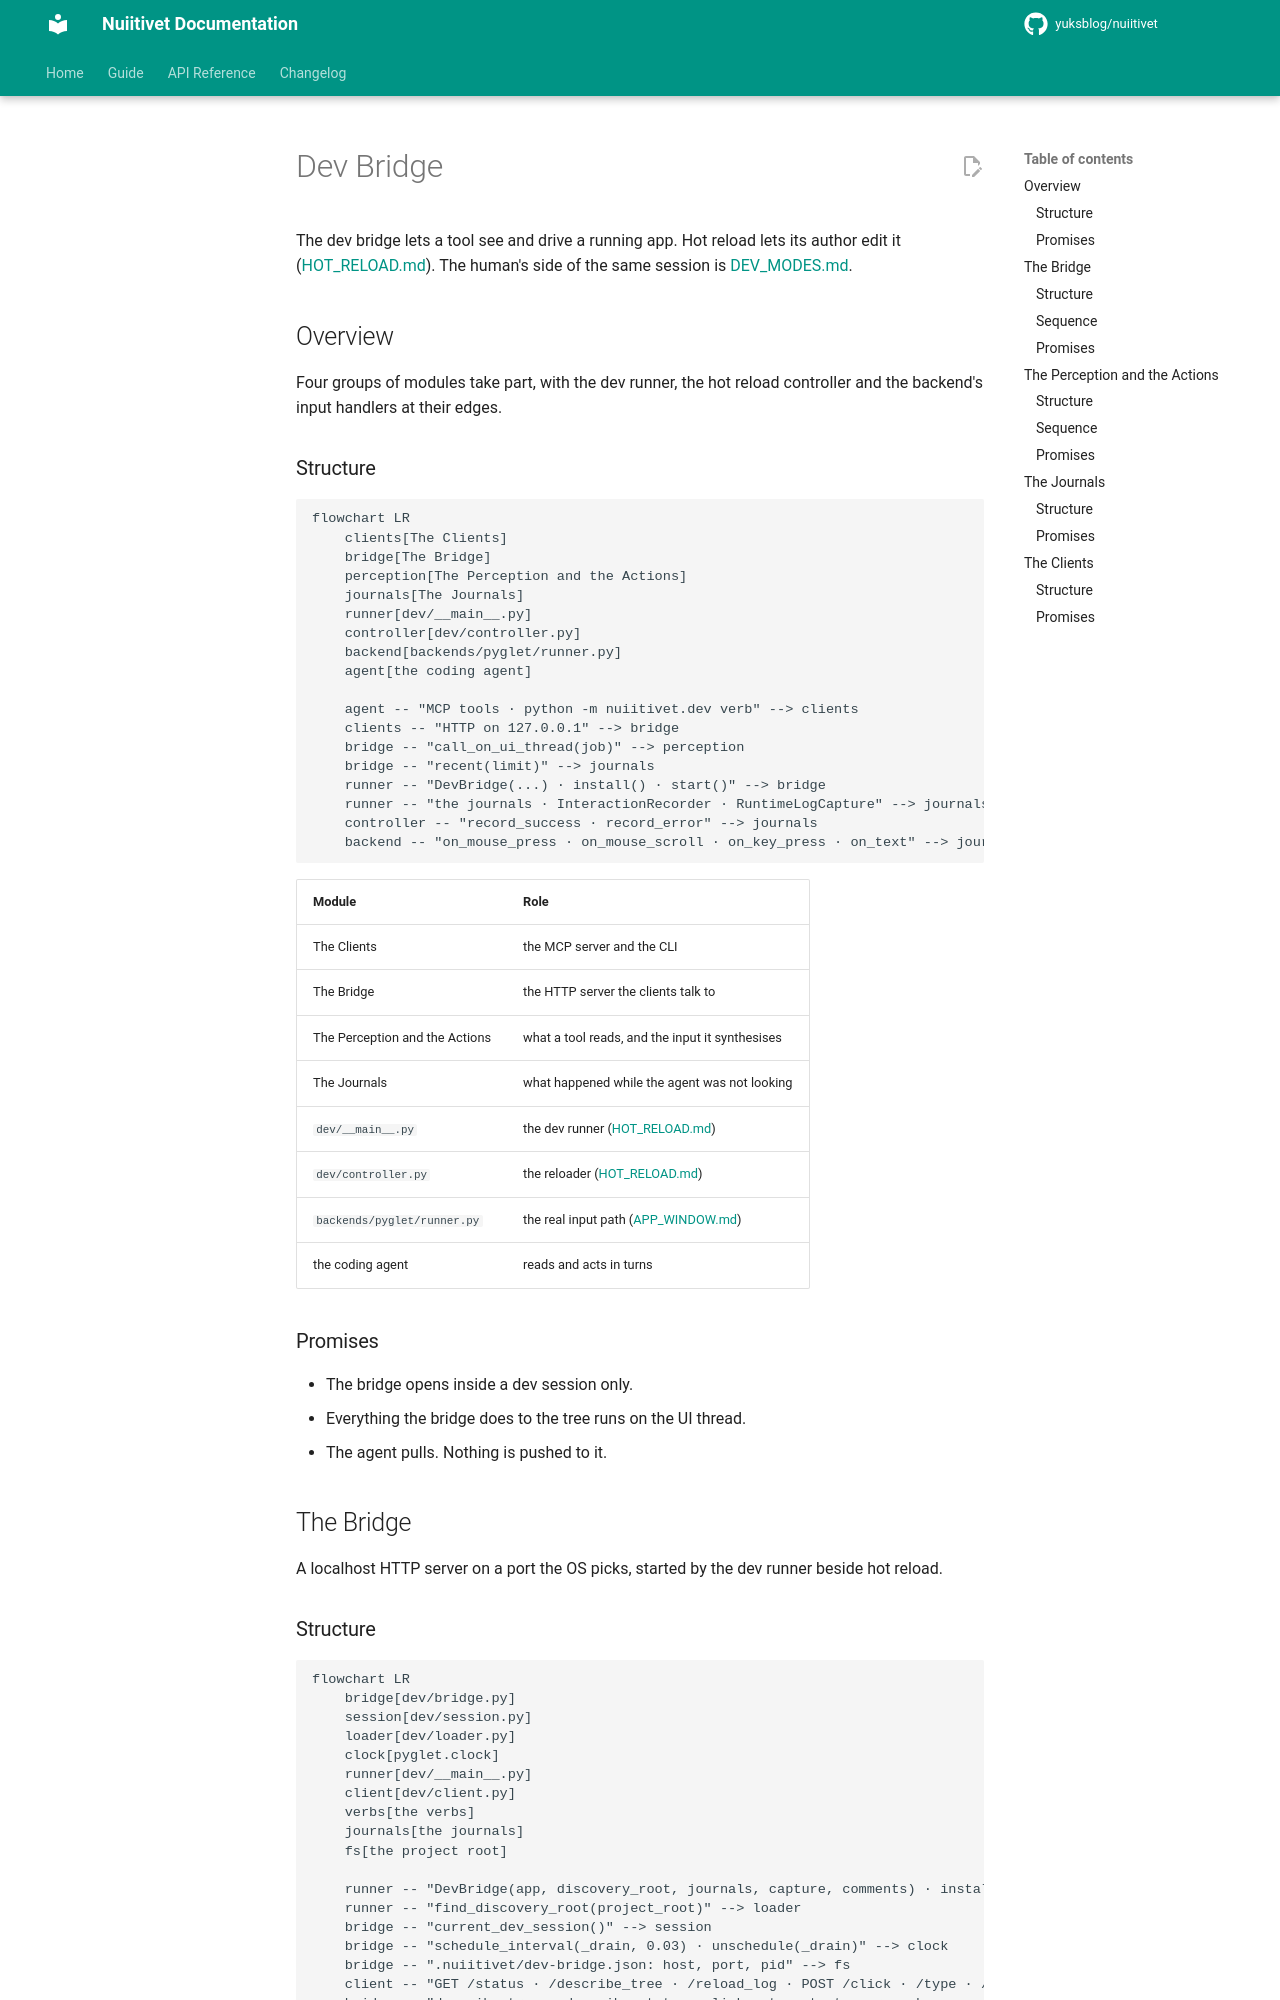

repository: yuksblog/nuiitivet · page: 0.31.1/design/DEV_BRIDGE/index.html · generator: mkdocs

# Dev Bridge

The dev bridge lets a tool see and drive a running app. Hot reload lets its
author edit it ([HOT_RELOAD.md](HOT_RELOAD.md)). The human's side of the
same session is [DEV_MODES.md](DEV_MODES.md).

## Overview

Five groups of modules take part, with the dev runner, the hot reload
controller and the backend's input handlers at their edges.

### Structure

```mermaid
flowchart LR
    clients[The Clients]
    bridge[The Bridge]
    perception[The Perception and the Actions]
    journals[The Journals]
    reporter[The Slow-Call Reporter]
    runner[dev/__main__.py]
    controller[dev/controller.py]
    backend[backends/pyglet/runner.py]
    agent[the coding agent]

    agent -- "MCP tools · python -m nuiitivet.dev verb" --> clients
    clients -- "HTTP on 127.0.0.1" --> bridge
    bridge -- "call_on_ui_thread(job)" --> perception
    bridge -- "recent(limit)" --> journals
    runner -- "DevBridge(...) · install() · start()" --> bridge
    runner -- "the journals · InteractionRecorder · RuntimeLogCapture" --> journals
    controller -- "record_success · record_error" --> journals
    backend -- "on_mouse_press · on_mouse_scroll · on_key_press · on_text" --> journals
    runner -- "SlowCallReporter() · install()" --> reporter
    controller -- "paused() · reset()" --> reporter
    perception -- "run_frame_start(run)" --> reporter
    reporter -- "a WARNING for slow app code" --> journals
```

| Module | Role |
| --- | --- |
| The Clients | the MCP server and the CLI |
| The Bridge | the HTTP server the clients talk to |
| The Perception and the Actions | what a tool reads, and the input it synthesises |
| The Journals | what happened while the agent was not looking |
| The Slow-Call Reporter | names the app code that held the UI thread |
| `dev/__main__.py` | the dev runner ([HOT_RELOAD.md](HOT_RELOAD.md)) |
| `dev/controller.py` | the reloader ([HOT_RELOAD.md](HOT_RELOAD.md)) |
| `backends/pyglet/runner.py` | the real input path ([APP_WINDOW.md](APP_WINDOW.md)) |
| the coding agent | reads and acts in turns |

### Promises

- The bridge opens inside a dev session only.
- Everything the bridge does to the tree runs on the UI thread.
- The agent pulls. Nothing is pushed to it.

## The Bridge

A localhost HTTP server on a port the OS picks, started by the dev runner
beside hot reload.
